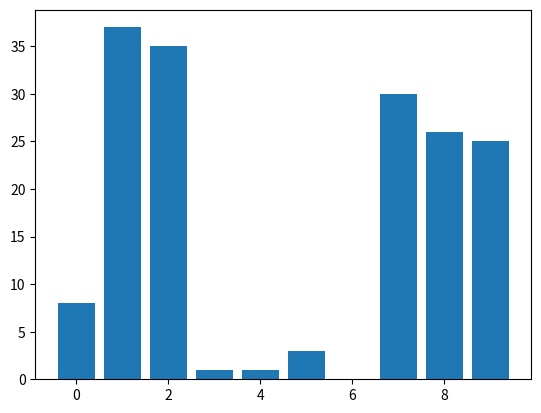

Recreate this plot in Python. (Note: this script raises an exception after producing the figure.)
import numpy as np
import matplotlib.pyplot as plt
from matplotlib.animation import FuncAnimation


class Bubble_sort_anim:
    def __init__(self,max,interval=200):
        self._max = max
        self._fig = plt.figure()
        self._x = [x for x in range(0,max)]
        self._y = np.random.randint(0,max*4,max)
        self._plot = plt.bar(self._x,self._y)
        self._frame = max - 1
        self._interval = interval
        self._anim = None
        #making The window appear fullScreen
        figManager = plt.get_current_fig_manager()
        figManager.window.showMaximized()



    def frame_generator(self):
        f = 0
        while f <= self._frame:
            yield f
            f += 1

    def start_anim(self):
        #Starting and then showing the plot animation
        self._anim = FuncAnimation(self._fig, self.animate,frames=self.frame_generator, interval=self._interval,repeat=True)
        plt.show()

    def stop_anim(self):
        self._anim.event_source.stop()

    def animate(self,i):
        #first setting all the Bars color to original Blue
        for p in self._x:
            self._plot[p].set_color('b')
        #The animation logic
        self._plot[i].set_color('r')
        self._plot[i+1].set_color('g')
        if( self._y[i] > self._y[i+1] ):
            self._y[i], self._y[i+1] = self._y[i + 1], self._y[i]
            self._plot[i].set_height(self._y[i])
            self._plot[i+1].set_height(self._y[i+1])
        #decresing the frame 
        if( i+1 == self._frame ):
            self._frame = self._frame - 1
        #Implementing the end logic
        if( self._frame == 0):
            for p in self._x:
                self._plot[p].set_color('g')
                self.stop_anim()

        return self._plot



class Insertion_sort_anim:
    def __init__(self,max,interval=200):
        self._max = max
        self._fig = plt.figure()
        self._x = [x for x in range(0,max)]
        self._y = np.random.randint(0,max*4,max)
        self._plot = plt.bar(self._x,self._y)
        self._interval = interval
        self._anim = None
        self._traversed = 1
        self._frame = 1
        #making The window appear fullScreen
        figManager = plt.get_current_fig_manager()
        figManager.window.showMaximized()


    def frame_generator(self):
        for i in range(self._frame,0,-1):
            yield i    

    def start_anim(self):
        #Starting and then showing the plot animation
        self._anim = FuncAnimation(self._fig, self.animate,frames=self.frame_generator, interval=self._interval,repeat=True)
        plt.show()


    def stop_anim(self):
        self._anim.event_source.stop()

    def restart_anime(self):
        self._anim.frame_seq = self._anim.new_frame_seq() 


    def animate(self,i):
        for p in self._x:
            self._plot[p].set_color('b')
        for p in range(self._frame):
            self._plot[p].set_color('g')

        if self._frame == self._max:
            self.stop_anim()
            for p in self._x:
                self._plot[p].set_color('g')
            return self._plot
        self._plot[i].set_color('r')
        self._plot[i-1].set_color('y')

        if  i == 0 :
            self._frame += 1
            self.restart_anime()
        elif  self._y[i] < self._y[i-1]:
            self._y[i], self._y[i-1] = self._y[i - 1], self._y[i]
            self._plot[i].set_height(self._y[i])
            self._plot[i-1].set_height(self._y[i-1])
        elif self._y[i] >= self._y[i-1]:
            self._frame += 1
            self.restart_anime()



        return self._plot








class Selection_sort_anim:
    def __init__(self,max,interval=200):
        self._max = max
        self._fig = plt.figure()
        self._x = [x for x in range(0,max)]
        self._y = np.random.randint(0,max*4,max)
        self._plot =  plt.bar(self._x,self._y)
        self._frame = 0
        self._index = 0
        self._interval = interval
        self._anim = None
        #making The window appear fullScreen
        figManager = plt.get_current_fig_manager()
        figManager.window.showMaximized()



    def frame_generator(self):
        for f in range(self._frame,self._max):
            yield f
            f += 1

    def start_anim(self):
        #Starting and then showing the plot animation
        self._anim = FuncAnimation(self._fig, self.animate,frames=self.frame_generator, interval=self._interval,repeat=True)
        plt.show()

    def stop_anim(self):
        self._anim.event_source.stop()

    def animate(self,i):
        for p in self._x:
            self._plot[p].set_color('b')

        for p in range(0,self._frame):
            self._plot[p].set_color('g')
        self._plot[self._index].set_color('r')
        self._plot[i].set_color('y')
        if self._frame == self._max - 1:
            for p in self._x:
                self._plot[p].set_color('g')
            self.stop_anim()
            return self._plot

        if self._y[self._index] > self._y[i]:
            self._plot[self._index].set_color('b')
            self._index = i
            self._plot[i].set_color('r')

        if i == self._max - 1:
            self._y[self._frame],self._y[self._index] = self._y[self._index],self._y[self._frame]
            self._plot[self._frame].set_height(self._y[self._frame])
            self._plot[self._index].set_height(self._y[self._index])

            self._frame += 1
            self._index = self._frame

        return self._plot





def main():
    anim1 = Selection_sort_anim(10,500)
    anim1.start_anim()

if __name__ == "__main__" : main()
        
   
